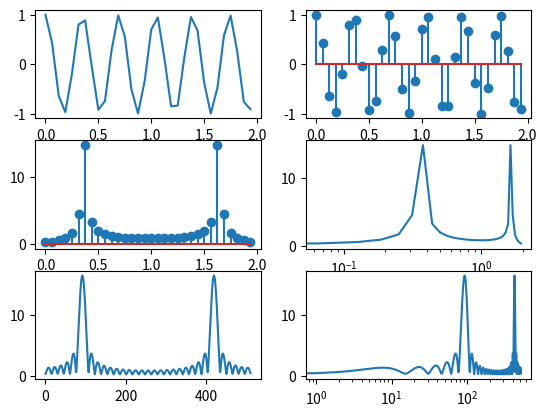
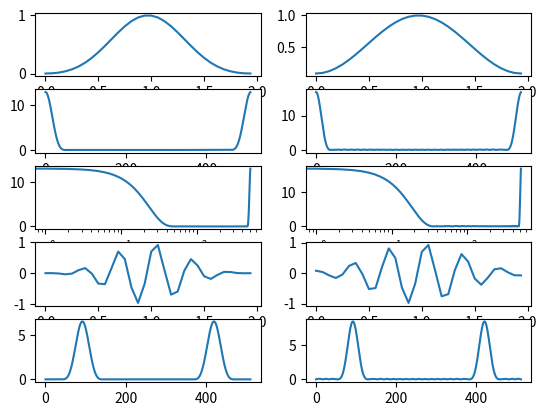

Reproduce these figures in Python, in order.
import numpy as np
import matplotlib.pyplot as plt

n = np.arange(32)
x = np.cos(2 * np.pi * n / np.sqrt(31))
y = np.fft.fft(x)
y_512 = np.fft.fft(x, 512) 

b = np.blackman(32)
y_b = np.fft.fft(b, 512)
x_b = b * x
y_x_b = np.fft.fft(x_b,512)

h = np.hamming(32)
y_h = np.fft.fft(h, 512)
x_h = h * x
y_x_h = np.fft.fft(x_h,512)


fig, [(graph0, graph1), (graph2, graph3), (graph4, graph5)] = plt.subplots(nrows = 3, ncols = 2)
graph0.plot(n/16,x)
graph1.stem(n/16,x)
graph2.stem(n/16,np.abs(y))
graph3.semilogx(n/16,np.abs(y))
graph4.plot(np.arange(512),np.abs(y_512))
graph5.semilogx(np.arange(512),np.abs(y_512))
plt.show()

fig2, [(graph_0, graph_1), (graph_2, graph_3), (graph_4, graph_5), (graph_6, graph_7), (graph_8, graph_9)] = plt.subplots(nrows = 5, ncols = 2)
graph_0.plot(n/16,b)
graph_1.plot(n/16,h)
graph_2.plot(np.arange(512),np.abs(y_b))
graph_3.plot(np.arange(512),np.abs(y_h))
graph_4.semilogx(np.arange(512),np.abs(y_b))
graph_5.semilogx(np.arange(512),np.abs(y_h))
graph_6.plot(n/16,x_b)
graph_7.plot(n/16,x_h)
graph_8.plot(np.arange(512),np.abs(y_x_b))
graph_9.plot(np.arange(512),np.abs(y_x_h))
plt.show()
"""
Matlab kod
clc
n = 0:31;
x = cos(2*pi*n/sqrt(31));
%subplot(211),stem(n,x)
m = 0:31;
y = abs(fft(x));
%subplot(211),stem(2*m/32,y)
%subplot(212),semilogy(2*m/32,y),grid on

w = blackman(32);
f = w .* x';
subplot(221),plot(0:31,w)git pull
subplot(222),plot(0:31,f)
v = abs(fft(f,512));
h = 0:511;
subplot(223),stem(h/16,v)
subplot(224),semilogy(h/16,v)

%a = hamming(32) .* x';
%b = abs(fft(a,512));
%c = 0:511;
%subplot(223),stem(c/16,b)
%subplot(224),semilogy(c/16,b)
"""